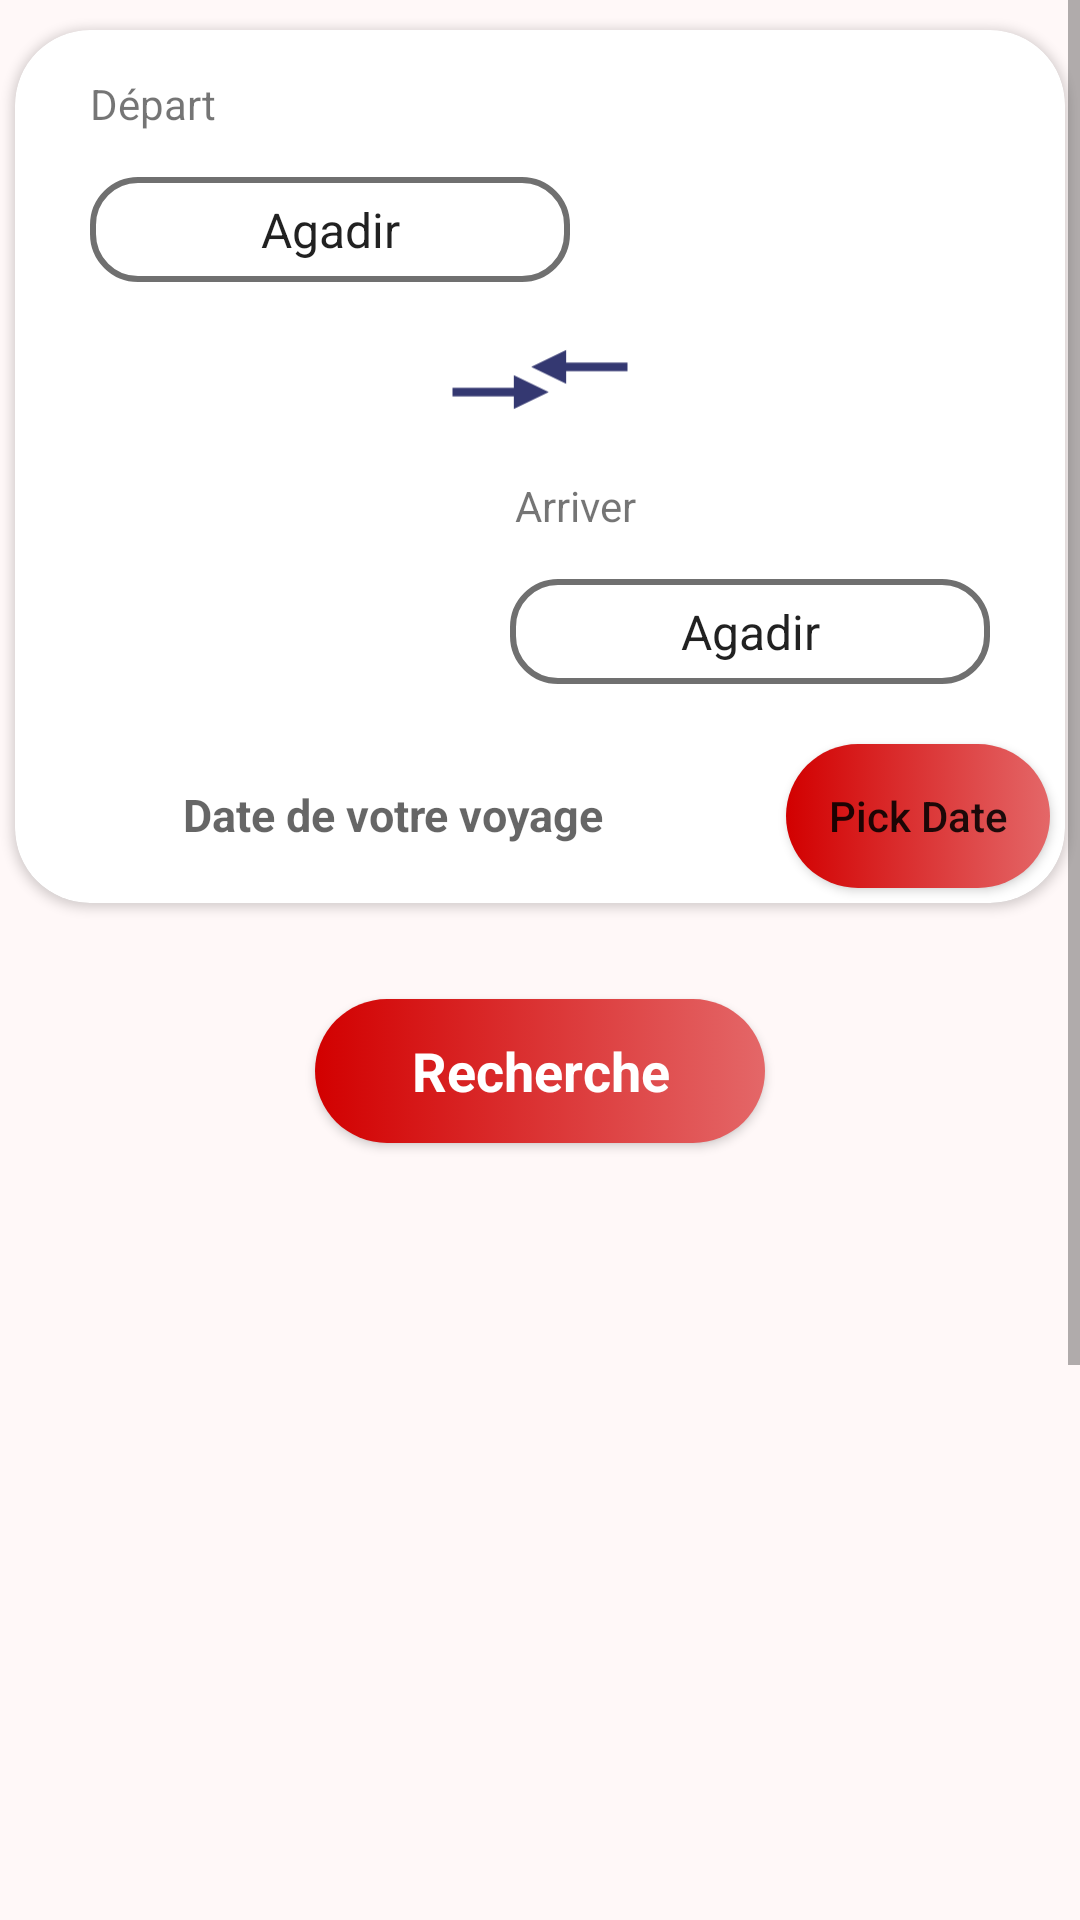

Android layout source for this screen:
<!-- AndroidManifest.xml: application theme Theme.Supra -->
<!-- res/layout/fragment_reservation.xml -->
<?xml version="1.0" encoding="utf-8"?>
<FrameLayout xmlns:android="http://schemas.android.com/apk/res/android"
    xmlns:app="http://schemas.android.com/apk/res-auto"
    xmlns:tools="http://schemas.android.com/tools"
    android:id="@+id/fragParent"
    android:layout_width="match_parent"
    android:layout_height="match_parent"
    tools:context=".frags.reservation"
    >

    <ScrollView
        android:layout_width="match_parent"
        android:layout_height="match_parent"
        >

        <LinearLayout
            android:id="@+id/LayoutParent"
            android:layout_width="match_parent"
            android:layout_height="match_parent"
            android:minHeight="900dp"
            android:background="#FFF8F8"
            android:orientation="vertical">

            <androidx.cardview.widget.CardView
                android:id="@+id/cardView"
                android:layout_width="match_parent"
                android:layout_height="wrap_content"
                android:layout_marginLeft="5dp"
                android:layout_marginTop="10dp"
                android:layout_marginRight="5dp"
                app:cardBackgroundColor="#ffffff"
                app:cardCornerRadius="25dp"
                app:cardUseCompatPadding="false">

                <LinearLayout
                    android:layout_width="match_parent"
                    android:layout_height="wrap_content"
                    android:orientation="vertical">

                    <TextView
                        android:id="@+id/textDepart"
                        android:layout_width="wrap_content"
                        android:layout_height="wrap_content"
                        android:layout_marginLeft="25dp"
                        android:layout_marginTop="15dp"
                        android:text="Départ" />

                    <Spinner
                        android:id="@+id/spinner1"
                        android:layout_width="160dp"
                        android:layout_height="35dp"
                        android:layout_marginLeft="25dp"
                        android:layout_marginTop="15dp"
                        android:background="@drawable/spinner_background"
                        android:entries="@array/villes"
                        android:textAlignment="center"
                        android:textColor="#707070"
                        android:textSize="16sp" />

                    <ImageView
                        android:id="@+id/imageView5"
                        android:layout_width="70dp"
                        android:layout_height="35dp"
                        android:layout_gravity="center"
                        android:layout_marginTop="15dp"
                        android:src="@drawable/direction_arrows" />

                    <TextView
                        android:id="@+id/textArriver"
                        android:layout_width="wrap_content"
                        android:layout_height="wrap_content"
                        android:layout_gravity="end"
                        android:layout_marginTop="15dp"
                        android:layout_marginEnd="143dp"
                        android:text="Arriver" />

                    <Spinner
                        android:id="@+id/spinner2"
                        android:layout_width="160dp"
                        android:layout_height="35dp"
                        android:layout_gravity="end"
                        android:layout_marginTop="15dp"
                        android:layout_marginRight="25dp"
                        android:layout_marginBottom="15dp"
                        android:background="@drawable/spinner_background"
                        android:entries="@array/villes"
                        android:textAlignment="center"
                        android:textColor="#707070"
                        android:textSize="16sp" />


                    <LinearLayout
                        android:layout_width="match_parent"
                        android:layout_height="match_parent"
                        android:orientation="horizontal">

                        <TextView
                            android:id="@+id/selectedDate"
                            android:layout_width="0dp"
                            android:layout_weight="3"
                            android:layout_height="wrap_content"
                            android:layout_centerInParent="true"
                            android:layout_margin="5dp"
                            android:hint="Date de votre voyage"
                            android:gravity="center"
                            android:padding="10dp"
                            android:textAlignment="center"
                            android:textColor="@color/black"
                            android:textSize="15sp"
                            android:textStyle="bold" />

                        <androidx.appcompat.widget.AppCompatButton
                            android:id="@+id/pickDate"
                            android:layout_width="wrap_content"
                            android:layout_height="wrap_content"
                            android:layout_centerInParent="true"
                            android:layout_margin="5dp"
                            android:background="@drawable/login_background_btn"
                            android:text="Pick Date"
                            android:textAllCaps="false" />
                    </LinearLayout>

                </LinearLayout>

            </androidx.cardview.widget.CardView>

            <androidx.appcompat.widget.AppCompatButton
                android:id="@+id/btnRecherche"
                style="@android:style/Widget.Button"
                android:layout_width="150dp"
                android:layout_height="wrap_content"
                android:layout_gravity="center"
                android:layout_marginTop="32dp"
                android:layout_marginBottom="10dp"
                android:background="@drawable/login_background_btn"
                android:gravity="center"
                android:text="Recherche"
                android:textAlignment="center"
                android:textColor="#ffffff"
                android:textSize="18sp"
                android:textStyle="bold" />

            <LinearLayout
                android:id="@+id/linearPar"
                android:layout_width="match_parent"
                android:layout_height="wrap_content"
                android:minHeight="760dp"
                android:orientation="vertical"
                android:visibility="gone">

                <ListView
                    android:id="@+id/listViewRes"
                    android:layout_width="match_parent"
                    android:layout_height="760dp"
                    android:divider="@null" />
            </LinearLayout>

        </LinearLayout>
    </ScrollView>

</FrameLayout>
<!-- resources referenced by this layout -->
<resources>
  <string-array name="villes">
          <item>Agadir</item>
          <item>Casablanca</item>
          <item>Marrakech</item>
          <item>Rabat</item>
          <item>Tanger</item>
      </string-array>
  <color name="black">#FF000000</color>
  <!-- drawable direction_arrows (drawable) -->
  <vector android:autoMirrored="true" android:height="24dp"
      android:tint="#343871" android:viewportHeight="24"
      android:viewportWidth="24" android:width="50dp" xmlns:android="http://schemas.android.com/apk/res/android">
      <path android:fillColor="@android:color/white" android:pathData="M9.01,14H2v2h7.01v3L13,15l-3.99,-4V14zM14.99,13v-3H22V8h-7.01V5L11,9L14.99,13z"/>
  </vector>
  <!-- drawable login_background_btn (drawable) -->
  <?xml version="1.0" encoding="utf-8"?>
  <selector xmlns:android="http://schemas.android.com/apk/res/android">
      <item>
          <shape android:shape="rectangle">
              <gradient android:startColor="#E46768" android:endColor="#d20000" android:angle="180"></gradient>
              <corners android:radius="50dp"></corners>
          </shape>
      </item>
  </selector>
  <!-- drawable spinner_background (drawable) -->
  <?xml version="1.0" encoding="utf-8"?>
  <selector xmlns:android="http://schemas.android.com/apk/res/android">
      <item>
          <shape android:shape="rectangle" >
              <corners android:radius="15dp"></corners>
              <stroke android:color="#707070" android:width="2dp"></stroke>
          </shape>
      </item>
  </selector>
  <style name="Theme.Supra" parent="Theme.MaterialComponents.Light.NoActionBar">
          
          <item name="colorPrimary">@color/purple_500</item>
          <item name="colorPrimaryVariant">@color/purple_700</item>
          <item name="colorOnPrimary">@color/white</item>
          
          <item name="colorSecondary">@color/teal_200</item>
          <item name="colorSecondaryVariant">@color/teal_700</item>
          <item name="colorOnSecondary">@color/black</item>
          
          <item name="android:statusBarColor">?attr/colorPrimaryVariant</item>
          
          <item name="android:windowAnimationStyle">@style/DialogAnimation</item> 
      </style>
  <color name="purple_500">#FF6200EE</color>
  <color name="purple_700">#FF3700B3</color>
  <color name="white">#FFFFFFFF</color>
  <color name="teal_200">#FF03DAC5</color>
  <color name="teal_700">#FF018786</color>
  <style name="DialogAnimation">
          <item name="android:windowEnterAnimation">@android:anim/fade_in</item>
          <item name="android:windowExitAnimation">@android:anim/fade_out</item>
      </style>
</resources>
